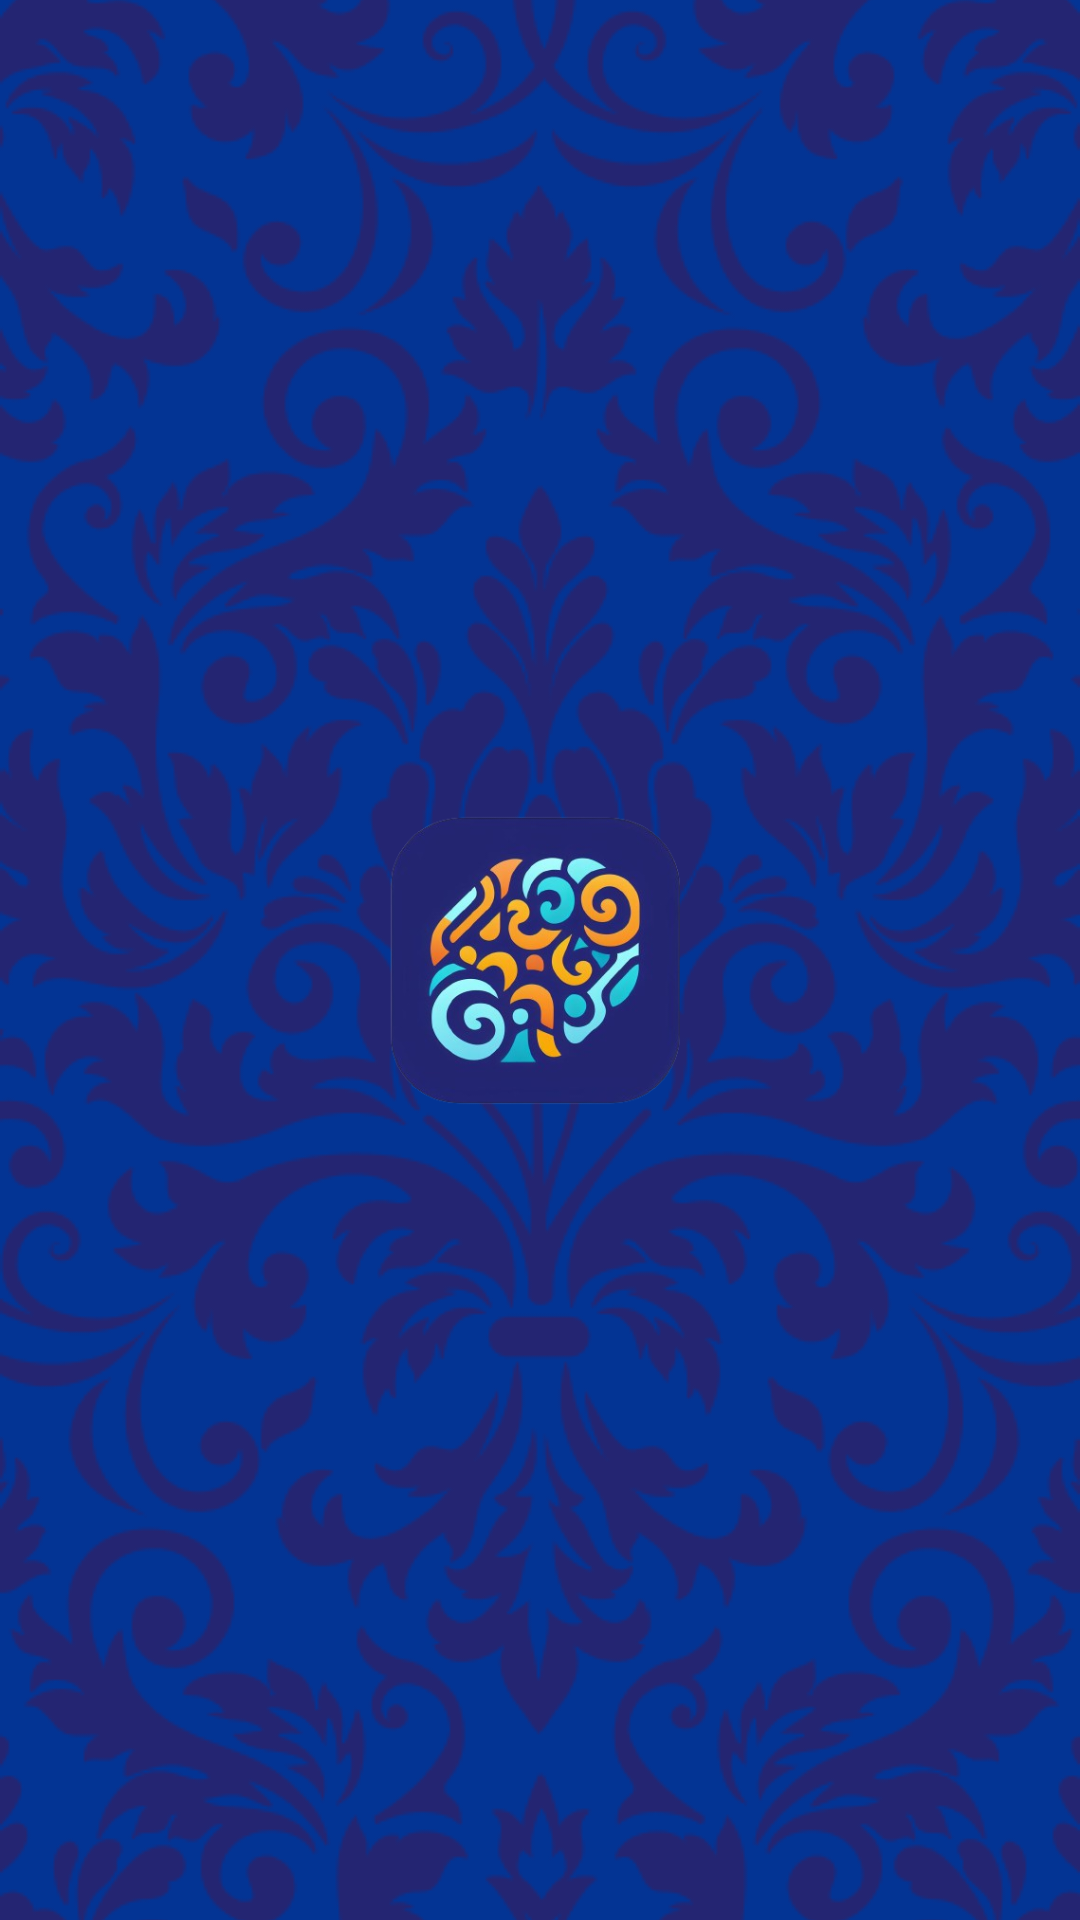

Write the Android layout XML for this screen, with the resource values it uses.
<!-- AndroidManifest.xml: application theme Theme.Estetika -->
<!-- res/layout/activity_splash.xml -->
<?xml version="1.0" encoding="utf-8"?>
<androidx.constraintlayout.widget.ConstraintLayout xmlns:android="http://schemas.android.com/apk/res/android"
    xmlns:app="http://schemas.android.com/apk/res-auto"
    xmlns:tools="http://schemas.android.com/tools"
    android:layout_width="match_parent"
    android:layout_height="match_parent"
    tools:context=".ui.splash.SplashActivity">

    <ImageView
        android:id="@+id/imageView7"
        android:layout_width="match_parent"
        android:layout_height="match_parent"
        app:srcCompat="@drawable/bg_batik"
        android:scaleType="centerCrop"
        android:adjustViewBounds="true"
        app:layout_constraintTop_toTopOf="parent"
        app:layout_constraintBottom_toBottomOf="parent"
        app:layout_constraintEnd_toEndOf="parent"
        app:layout_constraintStart_toStartOf="parent"
        tools:layout_editor_absoluteX="79dp"
        tools:layout_editor_absoluteY="115dp" />

    <ImageView
        android:id="@+id/imageView3"
        android:layout_width="159dp"
        android:layout_height="158dp"
        app:layout_constraintBottom_toBottomOf="parent"
        app:layout_constraintEnd_toEndOf="parent"
        app:layout_constraintStart_toStartOf="parent"
        app:layout_constraintTop_toTopOf="parent"
        app:srcCompat="@drawable/estetika_logo" />













    <ImageView
        android:id="@+id/imageView5"
        android:layout_width="319dp"
        android:layout_height="305dp"
        android:layout_marginLeft="-70dp"
        android:layout_marginBottom="-57dp"
        app:layout_constraintBottom_toBottomOf="parent"
        app:layout_constraintStart_toStartOf="parent"
        app:srcCompat="@drawable/bunga_logo" />

    <ImageView
        android:id="@+id/imageView6"
        android:layout_width="319dp"
        android:layout_height="345dp"
        android:layout_marginRight="-70dp"
        android:layout_marginTop="-70dp"
        android:rotation="180"
        app:layout_constraintEnd_toEndOf="parent"
        app:layout_constraintTop_toTopOf="parent"
        app:srcCompat="@drawable/bunga_logo" />

</androidx.constraintlayout.widget.ConstraintLayout>
<!-- resources referenced by this layout -->
<resources>
  <!-- drawable bg_batik: png bitmap (drawable, 104735 bytes) -->
  <!-- drawable estetika_logo: png bitmap (drawable, 144031 bytes) -->
  <style name="Theme.Estetika" parent="Theme.MaterialComponents.DayNight.DarkActionBar">
          
          <item name="colorPrimary">@color/btn_color</item>
          <item name="colorPrimaryVariant">@color/purple_700</item>
          <item name="colorOnPrimary">@color/white</item>
          
          <item name="colorSecondary">@color/teal_200</item>
          <item name="colorSecondaryVariant">@color/teal_700</item>
          <item name="colorOnSecondary">@color/black</item>
          
          <item name="android:statusBarColor">#B26A6A6A</item>
          <item name="android:navigationBarColor">@color/white</item>
          
      </style>
  <color name="btn_color">#000249</color>
  <color name="purple_700">#FF3700B3</color>
  <color name="white">#FFFFFFFF</color>
  <color name="teal_200">#FF03DAC5</color>
  <color name="teal_700">#FF018786</color>
  <color name="black">#FF000000</color>
</resources>
